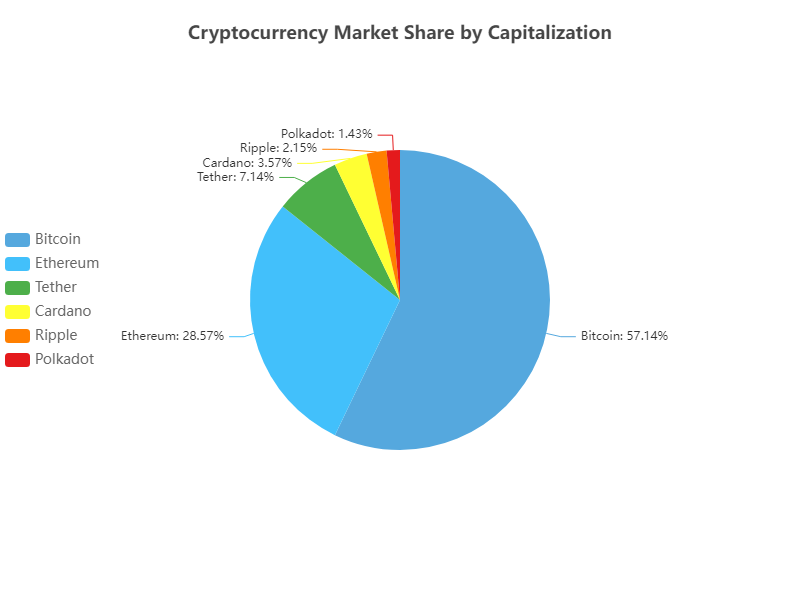

The table this chart was drawn from, first rows:
Name, Market Cap
Bitcoin, 800
Ethereum, 400
Tether, 100
Cardano, 50
Ripple, 30
Polkadot, 20
